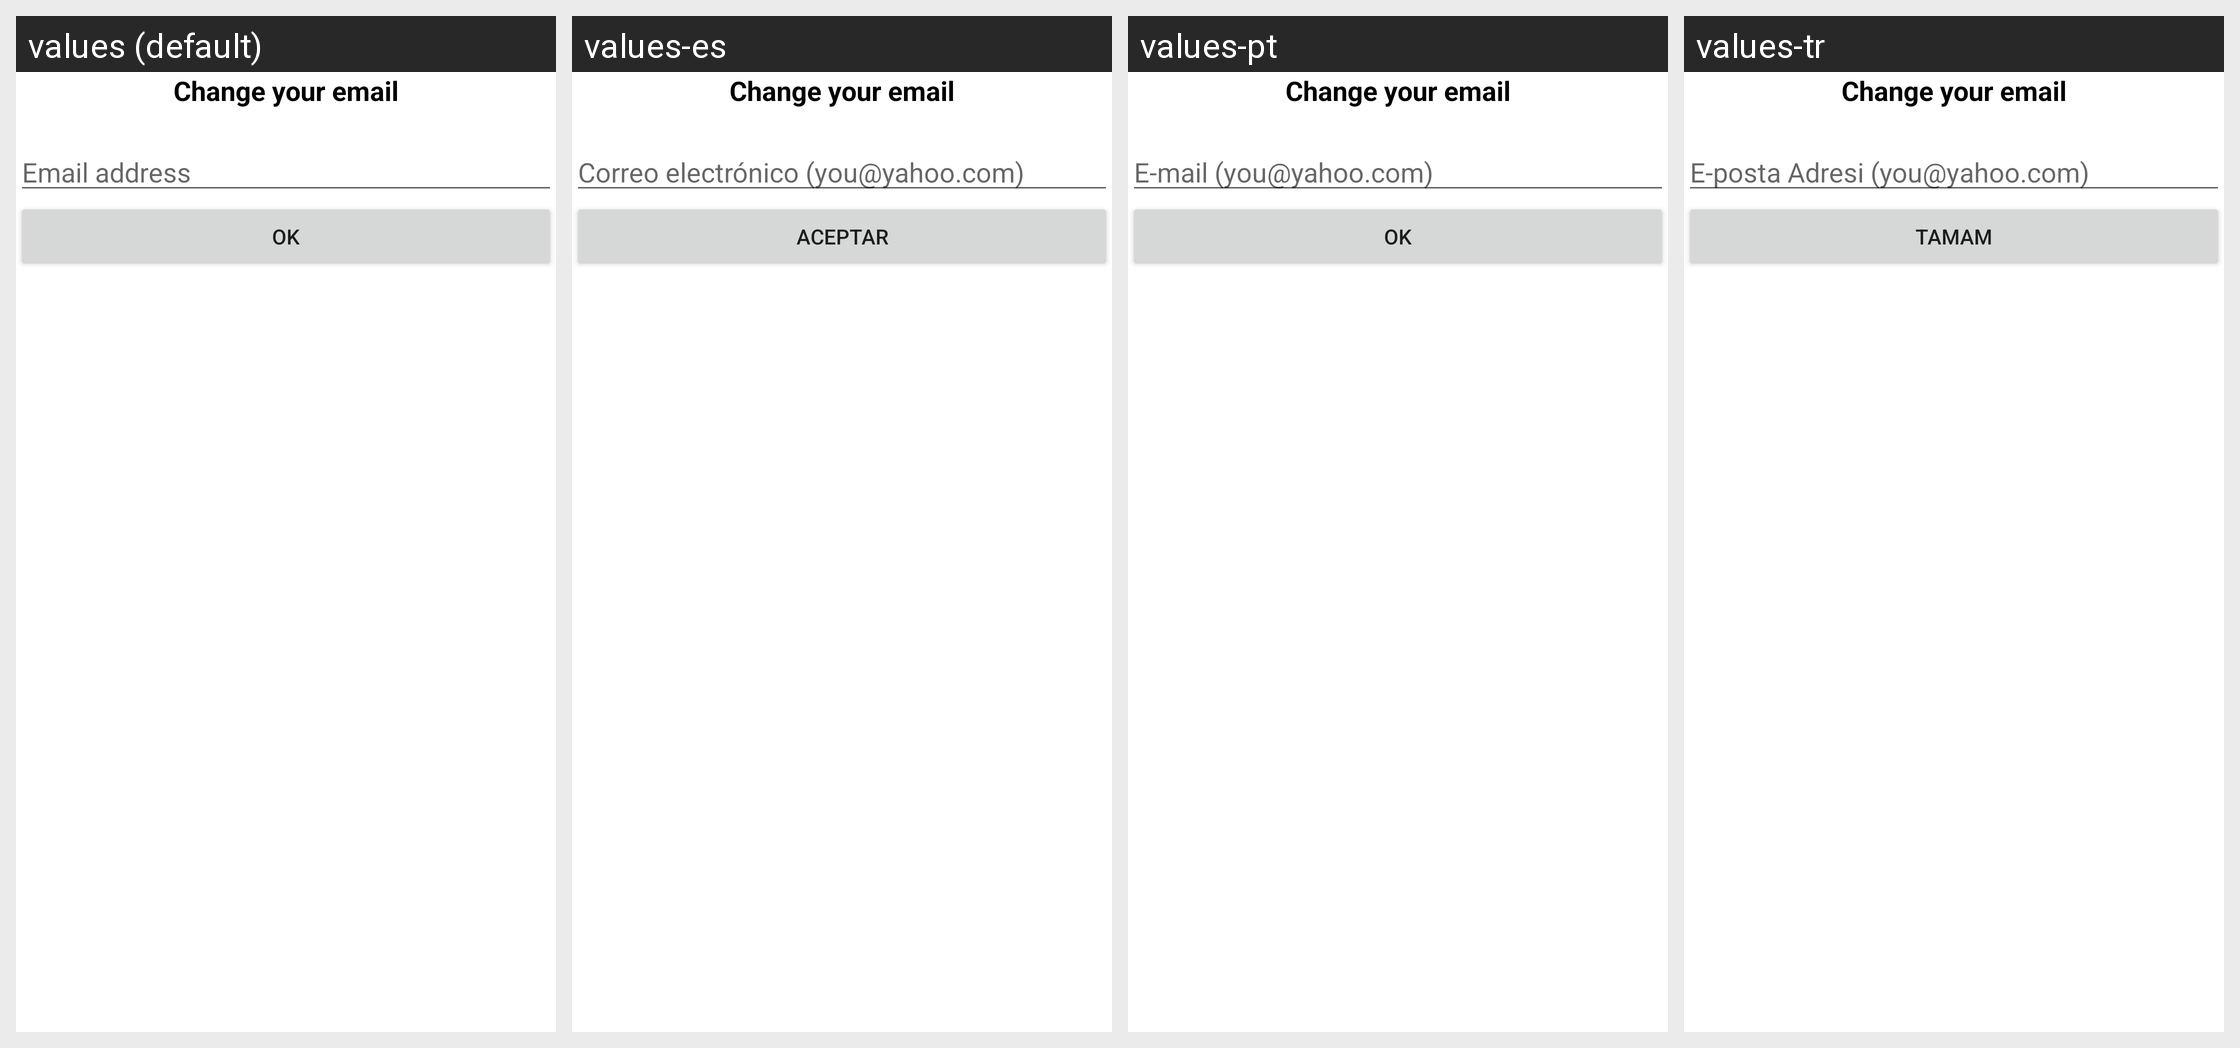

This grid shows one Android layout under several languages. Give, for every string resource on the screen, its name, the default text and each shown locale's text.
Android screen res/layout/emailchange.xml rendered under 4 locales, left to right: values (default), values-es, values-pt, values-tr. Device: Nexus 5 (rendered at 1080×1920; each locale shown at half size, 540×960, under a caption strip naming it); theme Theme.MaterialComponents.DayNight.NoActionBar.
Other locales in the repository, not shown: values-ar, values-cy, values-de, values-fa, values-fr, values-it, values-ms, values-nl, values-ro, values-ru, values-sk, values-sl, values-sr, values-sv, values-sw, values-uk, values-vi, values-zh.
Strings drawn on this screen, with the default value and each locale's value (text and hints the layout hard-codes, and strings that could not be matched under every locale, appear in the picture but are not listed):

cemail
  values: Change your email
  values-es: Change your email  [not translated; the default value is used]
  values-pt: Change your email  [not translated; the default value is used]
  values-tr: Change your email  [not translated; the default value is used]

emailhint
  values: Email address
  values-es: Correo electrónico (you@yahoo.com)
  values-pt: E-mail (you@yahoo.com)
  values-tr: E-posta Adresi (you@yahoo.com)

ok
  values: OK
  values-es: Aceptar
  values-pt: OK  [not translated; the default value is used]
  values-tr: Tamam
